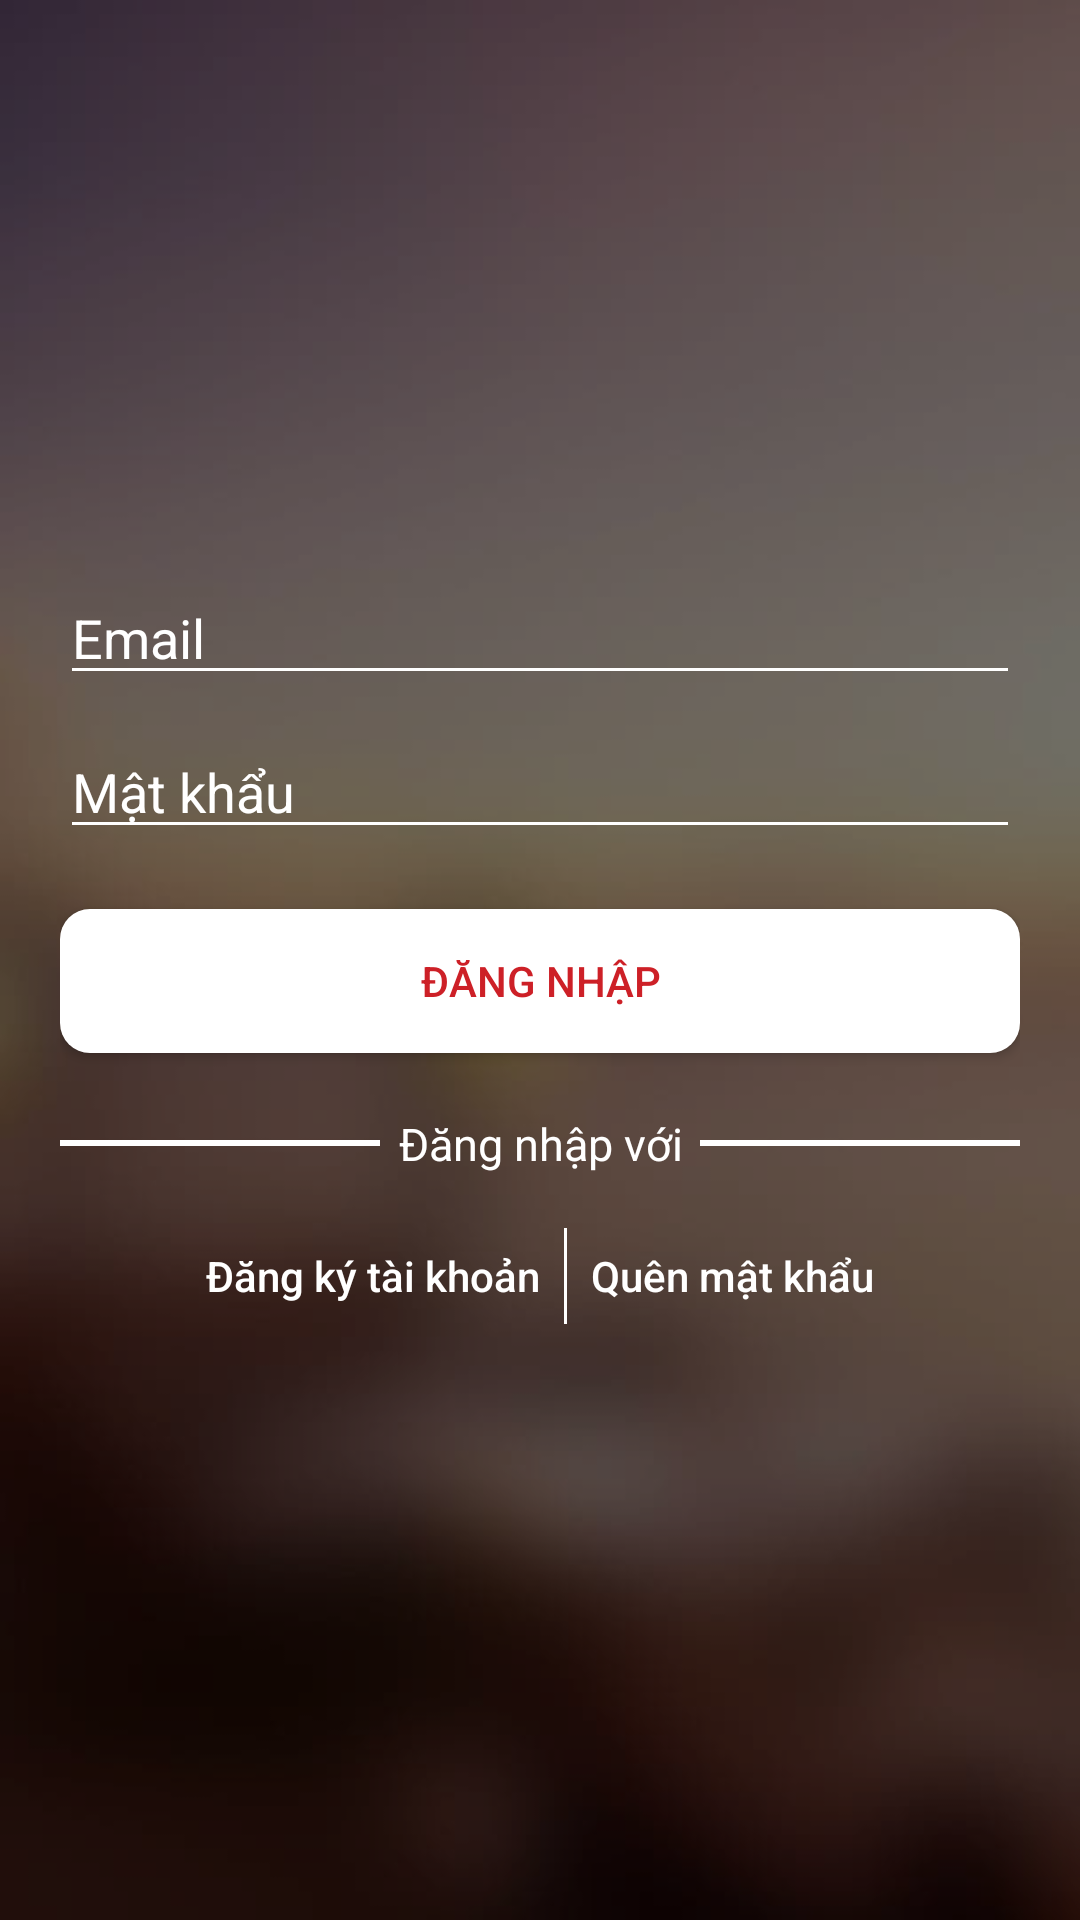

This screen was rendered from an Android layout file. Write that file and the resources it references.
<!-- AndroidManifest.xml: application theme AppTheme -->
<!-- res/layout/fragment_login.xml -->
<?xml version="1.0" encoding="utf-8"?>
<RelativeLayout xmlns:android="http://schemas.android.com/apk/res/android"
    xmlns:tools="http://schemas.android.com/tools"
    android:layout_width="match_parent"
    android:layout_height="match_parent"
    android:background="@drawable/img_background_login"
    tools:context=".ui.login.LoginActivity"
    tools:ignore="contentDescription">

    <LinearLayout
        android:layout_width="match_parent"
        android:layout_height="match_parent"
        android:background="@color/traspanrentBackgroundLogin"
        android:gravity="center"
        android:orientation="vertical"
        android:padding="20dp">

        <EditText
            android:id="@+id/edit_email"
            android:layout_width="match_parent"
            android:layout_height="wrap_content"
            android:backgroundTint="@color/colorWhite"
            android:drawableLeft="@drawable/ic_perm_identity"
            android:drawablePadding="10dp"
            android:hint="Email"
            android:inputType="textEmailAddress"
            android:textColor="@color/colorWhite"
            android:textColorHint="@color/colorWhite"
            tools:backgroundTint="@color/colorWhite" />

        <EditText
            android:id="@+id/edit_pass"
            android:layout_width="match_parent"
            android:layout_height="wrap_content"
            android:layout_marginTop="@dimen/marinTopEt"
            android:backgroundTint="@color/colorWhite"
            android:drawableLeft="@drawable/ic_lock_outline"
            android:drawablePadding="10dp"
            android:hint="Mật khẩu"
            android:inputType="textPassword"
            android:textColor="@color/colorWhite"
            android:textColorHint="@color/colorWhite" />

        <android.support.v7.widget.AppCompatButton
            android:id="@+id/btn_login"
            android:layout_width="match_parent"
            android:layout_height="wrap_content"
            android:layout_marginTop="20dp"
            android:background="@drawable/radius_button_white"
            android:drawablePadding="0dp"
            android:drawableTint="@color/background_red"
            android:text="Đăng nhập"
            android:textColor="@color/background_red" />

        <LinearLayout
            android:layout_width="match_parent"
            android:layout_height="wrap_content"
            android:layout_marginTop="20dp"
            android:orientation="horizontal">

            <View
                android:layout_width="0dp"
                android:layout_height="2dp"
                android:layout_gravity="center"
                android:layout_weight="1"
                android:background="@color/colorWhite" />

            <TextView
                android:layout_width="0dp"
                android:layout_height="wrap_content"
                android:layout_weight="1"
                android:gravity="center"
                android:text="Đăng nhập với"
                android:textColor="@color/colorWhite"
                android:textSize="15sp" />

            <View
                android:layout_width="0dp"
                android:layout_height="2dp"
                android:layout_gravity="center"
                android:layout_weight="1"
                android:background="@color/colorWhite" />

        </LinearLayout>

        <LinearLayout
            android:layout_width="match_parent"
            android:layout_height="wrap_content"
            android:layout_marginTop="10dp"
            android:gravity="center"
            android:orientation="horizontal">

            <Button
                android:id="@+id/tv_register"
                android:layout_width="wrap_content"
                android:layout_height="wrap_content"
                android:background="@android:color/transparent"
                android:gravity="center"
                android:text="Đăng ký tài khoản"
                android:textAllCaps="false"
                android:textColor="@color/colorWhite" />

            <View
                android:layout_width="1dp"
                android:layout_height="fill_parent"
                android:layout_margin="@dimen/padding_content"
                android:background="@color/colorWhite" />

            <Button
                android:id="@+id/tv_lost_pass"
                android:layout_width="wrap_content"
                android:layout_height="wrap_content"
                android:background="@android:color/transparent"
                android:gravity="center"
                android:text="Quên mật khẩu"
                android:textAllCaps="false"
                android:textColor="@color/colorWhite" />

        </LinearLayout>
    </LinearLayout>
</RelativeLayout>
<!-- resources referenced by this layout -->
<resources>
  <color name="background_red">#cd2027</color>
  <color name="colorWhite">#ffffff</color>
  <color name="traspanrentBackgroundLogin">#66000000</color>
  <dimen name="marinTopEt">10dp</dimen>
  <dimen name="padding_content">8dp</dimen>
  <!-- drawable img_background_login: jpg bitmap (drawable, 15891 bytes) -->
  <!-- drawable radius_button_white (drawable) -->
  <?xml version="1.0" encoding="utf-8"?>
  <shape xmlns:android="http://schemas.android.com/apk/res/android">
      <corners android:radius="10dp" />
  
      <solid android:color="@color/colorWhite" />
  </shape>
  <style name="AppTheme" parent="Theme.AppCompat.Light.NoActionBar">
          
          <item name="colorPrimary">@color/colorPrimary</item>
          <item name="colorPrimaryDark">@color/colorPrimaryDark</item>
          <item name="colorAccent">@color/colorAccent</item>
      </style>
  <color name="colorPrimary">#c01e1e</color>
  <color name="colorPrimaryDark">#E12929</color>
  <color name="colorAccent">#5C6BC0</color>
</resources>
